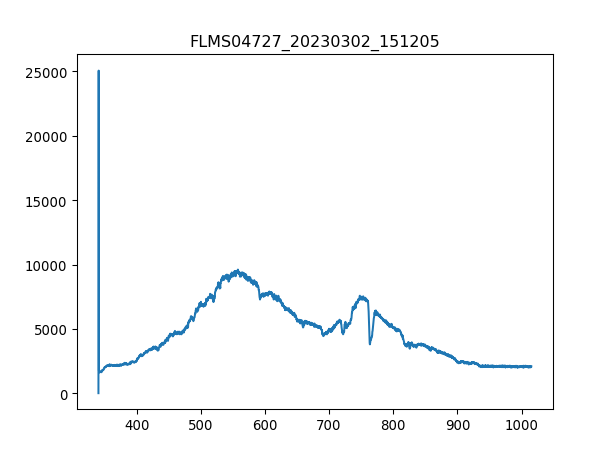

The table this chart was drawn from, first rows:
3.403020900000000211e+02, 1.638374999999999915e+01
3.406731879873454432e+02, 2.506245642857142957e+04
3.410442561190431547e+02, 1.722634285714285625e+03
3.414152943795855890e+02, 1.727315357142857238e+03
3.417863027534650087e+02, 1.673483035714285734e+03
3.421572812251738469e+02, 1.657099285714285770e+03
3.425282297792044233e+02, 1.689866785714285697e+03
3.428991484000489436e+02, 1.621991250000000036e+03
3.432700370722000116e+02, 1.664120892857142962e+03
3.436408957801497763e+02, 1.687526249999999891e+03
3.440117245083906141e+02, 1.708591071428571468e+03
3.443825232414149013e+02, 1.743699107142857201e+03
3.447532919637149575e+02, 1.722634285714285625e+03
3.451240306597831591e+02, 1.720293750000000045e+03
3.454947393141118823e+02, 1.722634285714285625e+03
3.458654179111932763e+02, 1.743699107142857201e+03
3.462360664355199447e+02, 1.769444999999999936e+03
3.466066848715840365e+02, 1.750720714285714394e+03
3.469772732038780418e+02, 1.870088035714285752e+03
3.473478314168941665e+02, 1.816255714285714248e+03
3.477183594951248438e+02, 1.849023214285714175e+03
3.480888574230623931e+02, 1.863066428571428560e+03
3.484593251851991340e+02, 1.905196071428571486e+03
3.488297627660274429e+02, 1.935623035714285606e+03
3.492001701500396962e+02, 2.017541785714285652e+03
3.495705473217281565e+02, 2.080736249999999927e+03
3.499408942655852570e+02, 2.069033571428571577e+03
3.503112109661031468e+02, 2.043287678571428614e+03
3.506814974077744296e+02, 2.076055178571428769e+03
3.510517535750913680e+02, 2.127546964285714239e+03
3.514219794525462248e+02, 2.069033571428571577e+03
3.517921750246313763e+02, 2.106482142857142662e+03
3.521623402758392558e+02, 2.125206428571428660e+03
3.525324751906620122e+02, 2.099460535714285925e+03
3.529025797535921924e+02, 2.223508928571428442e+03
3.532726539491219455e+02, 2.186060357142857356e+03
3.536426977617438752e+02, 2.167336071428571358e+03
3.540127111759500735e+02, 2.120525357142857047e+03
3.543826941762330307e+02, 2.237552142857142826e+03
3.547526467470850093e+02, 2.150952321428571395e+03
3.551225688729983858e+02, 2.221168392857142862e+03
3.554924605384655933e+02, 2.216487321428571249e+03
3.558623217279787809e+02, 2.221168392857142862e+03
3.562321524260304386e+02, 2.218827857142857283e+03
3.566019526171129428e+02, 2.221168392857142862e+03
3.569717222857184993e+02, 2.260957499999999982e+03
3.573414614163394276e+02, 2.146271249999999782e+03
3.577111699934682747e+02, 2.190741428571428514e+03
3.580808480015972464e+02, 2.181379285714285743e+03
3.584504954252187190e+02, 2.190741428571428514e+03
3.588201122488250689e+02, 2.136909107142857010e+03
3.591896984569085021e+02, 2.186060357142857356e+03
3.595592540339615653e+02, 2.214146785714285670e+03
3.599287789644763507e+02, 2.181379285714285743e+03
3.602982732329454620e+02, 2.157973928571428587e+03
3.606677368238611052e+02, 2.157973928571428587e+03
3.610371697217156566e+02, 2.183719821428571322e+03
3.614065719110013788e+02, 2.202444107142857320e+03
3.617759433762107619e+02, 2.200103571428571286e+03
3.621452841018360118e+02, 2.141590178571428623e+03
3.625145940723696185e+02, 2.127546964285714239e+03
... 1,987 more rows
